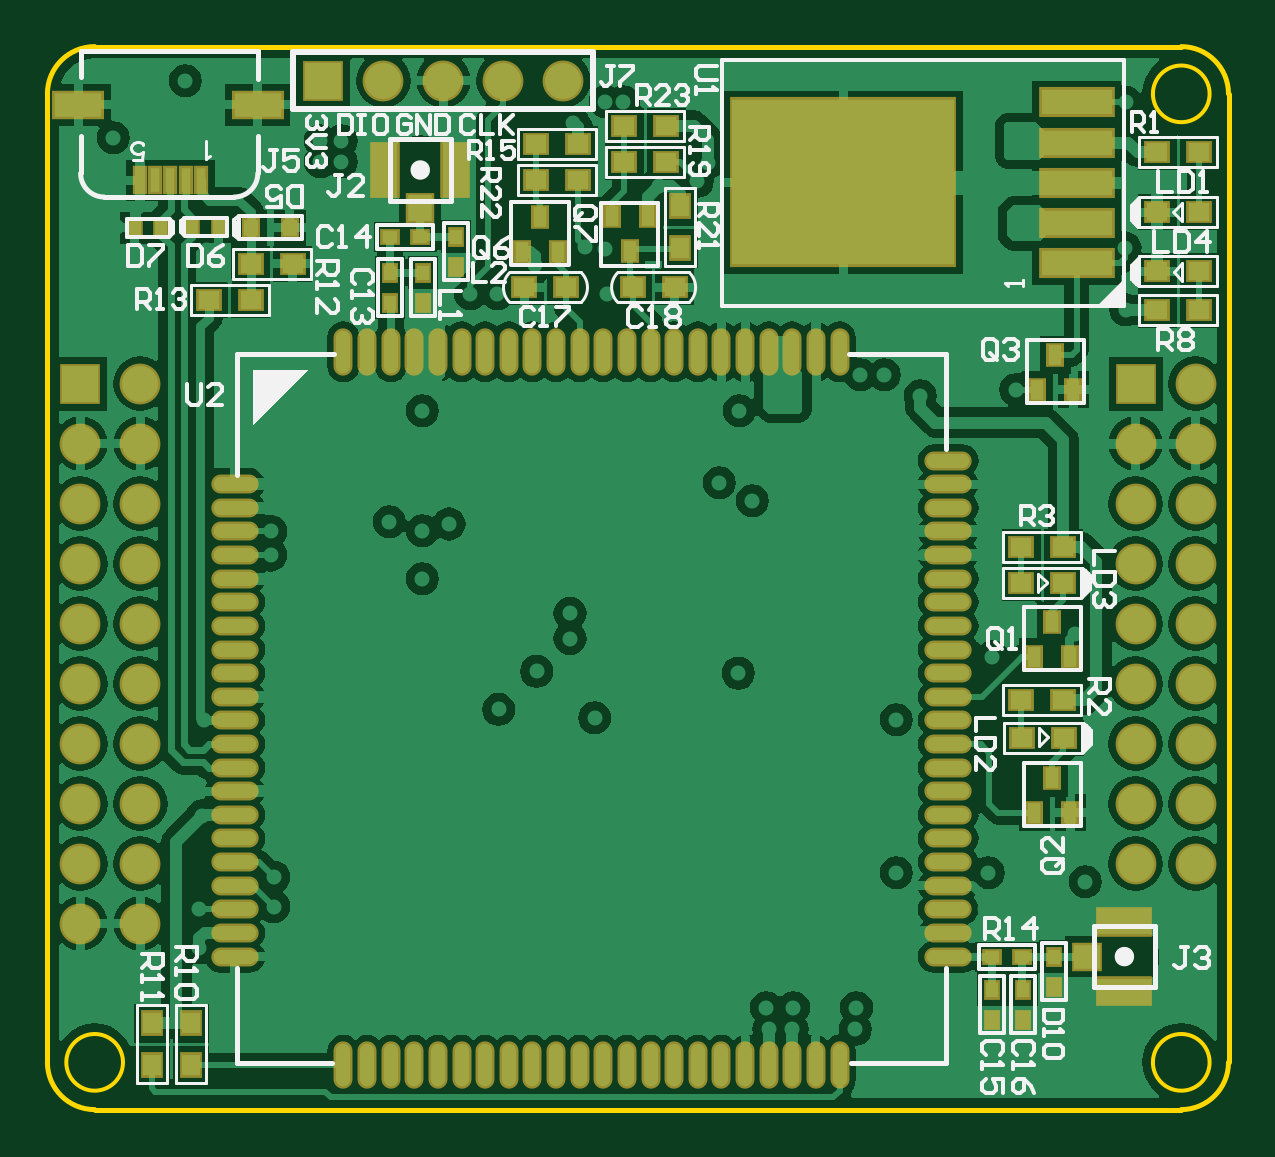
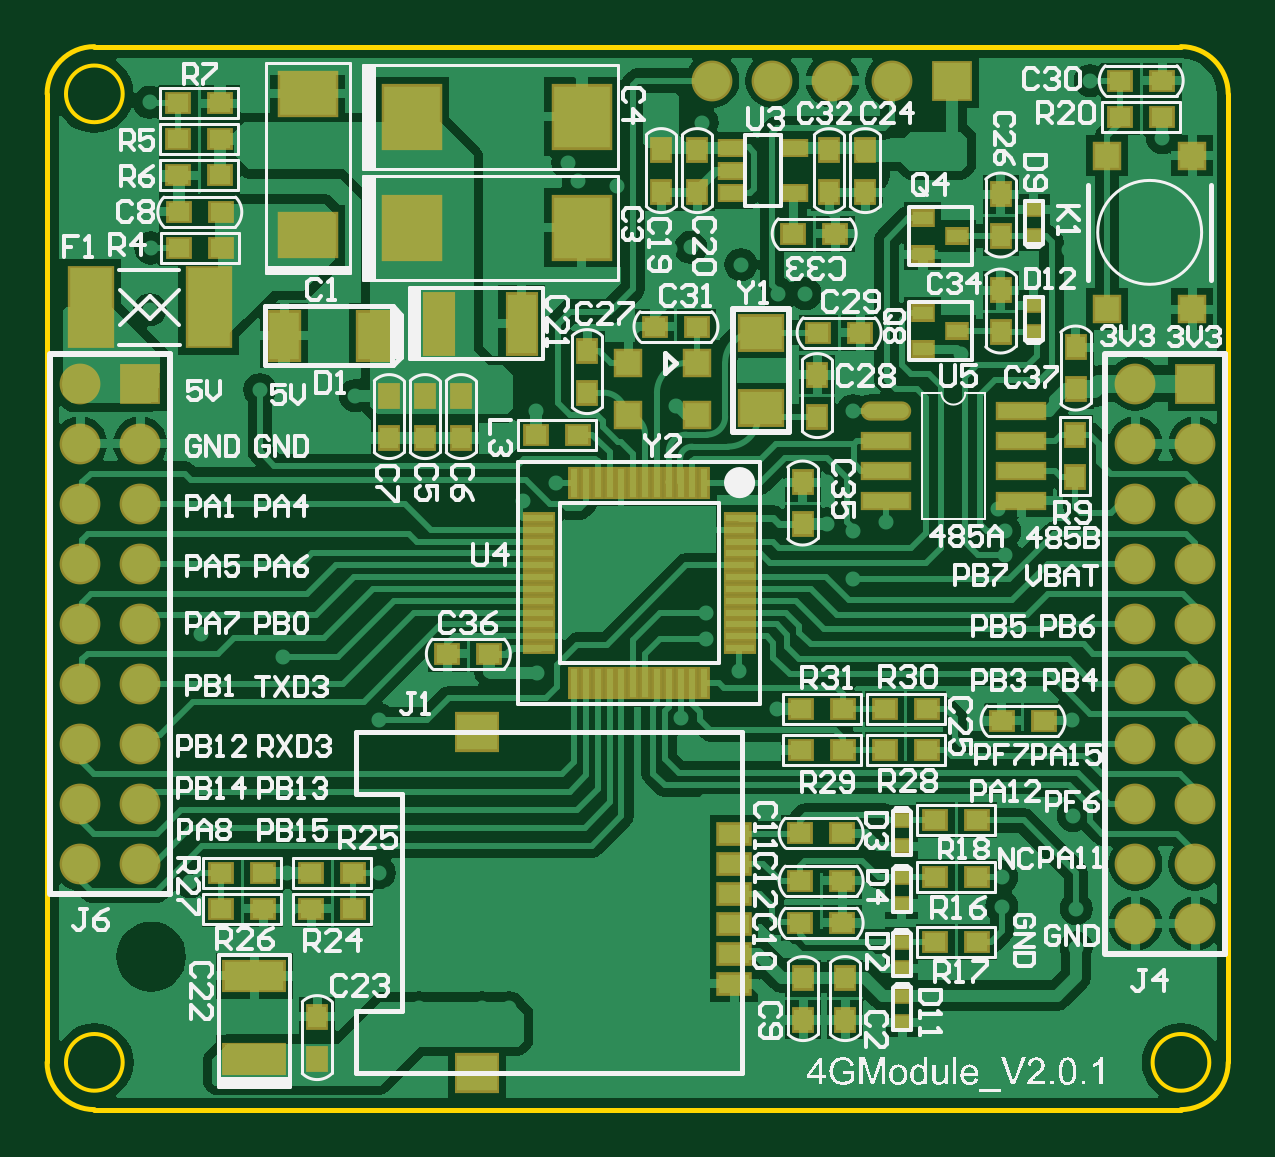
Circuit board: 9 layer files. Board 50.0 x 45.0 mm.
- bottom_copper: SIM7600_M_V2.1.1.GBL (59385 bytes)
- bottom_silk: SIM7600_M_V2.1.1.GBO (68815 bytes)
- paste: SIM7600_M_V2.1.1.GBP (5421 bytes)
- bottom_mask: SIM7600_M_V2.1.1.GBS (7280 bytes)
- outline: SIM7600_M_V2.1.1.GKO (3031 bytes)
- top_copper: SIM7600_M_V2.1.1.GTL (70904 bytes)
- top_silk: SIM7600_M_V2.1.1.GTO (21732 bytes)
- paste: SIM7600_M_V2.1.1.GTP (4973 bytes)
- top_mask: SIM7600_M_V2.1.1.GTS (6309 bytes)

=== bottom_copper: SIM7600_M_V2.1.1.GBL (59385 bytes, source omitted) ===
=== bottom_silk: SIM7600_M_V2.1.1.GBO (68815 bytes, source omitted) ===
=== paste: SIM7600_M_V2.1.1.GBP ===
%FSLAX25Y25*%
%MOIN*%
G70*
G01*
G75*
G04 Layer_Color=128*
%ADD10R,0.02000X0.02500*%
%ADD11R,0.02500X0.02000*%
%ADD12R,0.02200X0.03300*%
%ADD13R,0.03500X0.03000*%
%ADD14R,0.03000X0.03500*%
%ADD15R,0.02362X0.02756*%
%ADD16R,0.01575X0.03937*%
%ADD17R,0.07874X0.03937*%
%ADD18R,0.11811X0.04213*%
%ADD19R,0.08661X0.04134*%
%ADD20R,0.04331X0.03937*%
%ADD21R,0.03937X0.04331*%
%ADD22R,0.04134X0.08661*%
%ADD23R,0.37008X0.27559*%
%ADD24O,0.02362X0.07087*%
%ADD25O,0.07087X0.02362*%
%ADD26R,0.01969X0.02362*%
%ADD27C,0.01200*%
%ADD28C,0.01000*%
%ADD29C,0.02000*%
%ADD30C,0.00600*%
%ADD31C,0.01500*%
%ADD32C,0.01300*%
%ADD33C,0.04000*%
%ADD34C,0.06000*%
%ADD35R,0.06000X0.06000*%
%ADD36R,0.06000X0.06000*%
%ADD37C,0.02500*%
%ADD38C,0.03000*%
%ADD39O,0.07600X0.02400*%
%ADD40R,0.07600X0.02400*%
%ADD41R,0.04724X0.01181*%
%ADD42R,0.01181X0.04724*%
%ADD43R,0.03937X0.02362*%
%ADD44R,0.03937X0.03937*%
%ADD45R,0.09449X0.10236*%
%ADD46R,0.07087X0.12992*%
%ADD47R,0.03937X0.03937*%
%ADD48R,0.03937X0.03937*%
%ADD49R,0.04921X0.07874*%
%ADD50R,0.09449X0.07087*%
%ADD51R,0.09843X0.04724*%
%ADD52R,0.04724X0.09843*%
%ADD53R,0.07087X0.05512*%
%ADD54R,0.02362X0.01969*%
%ADD55R,0.03300X0.02200*%
%ADD56R,0.05118X0.03150*%
%ADD57R,0.06693X0.05906*%
%ADD58C,0.01100*%
%ADD59C,0.07000*%
%ADD60C,0.00787*%
%ADD61C,0.01600*%
%ADD62C,0.00500*%
%ADD63C,0.00800*%
%ADD64R,0.00700X0.02537*%
%ADD65C,0.00400*%
%ADD66C,0.02756*%
%ADD67C,0.00700*%
%ADD68R,0.01870X0.17323*%
%ADD69R,0.01181X0.08412*%
%ADD70R,0.11811X0.01300*%
%ADD71R,0.13988X0.01000*%
%ADD72R,0.01300X0.11811*%
D13*
X11000Y165500D02*
D03*
X145800Y39500D02*
D03*
X152800D02*
D03*
X50200Y60000D02*
D03*
X57200D02*
D03*
X50200Y66700D02*
D03*
X57200D02*
D03*
X64200D02*
D03*
X71200D02*
D03*
X64200Y60000D02*
D03*
X71200D02*
D03*
X123143Y75941D02*
D03*
X130142D02*
D03*
X18000Y171500D02*
D03*
X11000D02*
D03*
X18000Y165500D02*
D03*
X108343Y112500D02*
D03*
X115342D02*
D03*
X167800Y39500D02*
D03*
X160800D02*
D03*
Y33500D02*
D03*
X167800D02*
D03*
X152800D02*
D03*
X65500Y146000D02*
D03*
X72500D02*
D03*
X145800Y33500D02*
D03*
X167900Y149600D02*
D03*
X64342Y38100D02*
D03*
X71342D02*
D03*
X64342Y46100D02*
D03*
X71342D02*
D03*
X48842Y28000D02*
D03*
X41842D02*
D03*
X175000Y161700D02*
D03*
X168000D02*
D03*
X175000Y167700D02*
D03*
X168000D02*
D03*
X174900Y149600D02*
D03*
X167900Y143600D02*
D03*
X174900D02*
D03*
X175000Y155700D02*
D03*
X168000D02*
D03*
X41842Y38748D02*
D03*
X48842D02*
D03*
X30700Y64800D02*
D03*
X37700D02*
D03*
X95537Y130500D02*
D03*
X88537D02*
D03*
X61343Y129500D02*
D03*
X68343D02*
D03*
X64342Y31100D02*
D03*
X71342D02*
D03*
X41842Y48200D02*
D03*
X48842D02*
D03*
D14*
X70937Y97594D02*
D03*
Y104595D02*
D03*
X94500Y153000D02*
D03*
Y160000D02*
D03*
X151842Y15500D02*
D03*
Y8500D02*
D03*
X70842Y22000D02*
D03*
Y15000D02*
D03*
X63842Y22000D02*
D03*
Y15000D02*
D03*
X133843Y112000D02*
D03*
Y119000D02*
D03*
X139842Y112000D02*
D03*
Y119000D02*
D03*
X127842Y112000D02*
D03*
Y119000D02*
D03*
X66500Y153000D02*
D03*
Y160000D02*
D03*
X88500Y153000D02*
D03*
Y160000D02*
D03*
X106843Y126500D02*
D03*
Y119500D02*
D03*
X68500Y122500D02*
D03*
Y115500D02*
D03*
X25437Y127094D02*
D03*
Y120095D02*
D03*
X37937Y129595D02*
D03*
Y136594D02*
D03*
Y152594D02*
D03*
Y145595D02*
D03*
X60500Y160000D02*
D03*
Y153000D02*
D03*
X25500Y112500D02*
D03*
Y105500D02*
D03*
D39*
X57000Y116500D02*
D03*
D40*
Y111500D02*
D03*
Y106500D02*
D03*
Y101500D02*
D03*
X34500D02*
D03*
Y106500D02*
D03*
Y111500D02*
D03*
Y116500D02*
D03*
D41*
X81437Y88752D02*
D03*
Y86783D02*
D03*
Y94657D02*
D03*
Y92689D02*
D03*
X114902Y96626D02*
D03*
Y94657D02*
D03*
Y92689D02*
D03*
Y90720D02*
D03*
Y88752D02*
D03*
Y86783D02*
D03*
Y84815D02*
D03*
Y82846D02*
D03*
Y80878D02*
D03*
Y78909D02*
D03*
Y76941D02*
D03*
X81437Y76941D02*
D03*
Y78909D02*
D03*
Y80878D02*
D03*
Y82846D02*
D03*
Y84815D02*
D03*
Y90720D02*
D03*
Y96626D02*
D03*
Y98594D02*
D03*
X114902Y98594D02*
D03*
D42*
X91280Y104500D02*
D03*
X93248D02*
D03*
X95217D02*
D03*
X97185D02*
D03*
X99154D02*
D03*
X101122D02*
D03*
X103091D02*
D03*
X108996Y71035D02*
D03*
X107028D02*
D03*
X105059D02*
D03*
X103091D02*
D03*
X101122D02*
D03*
X95217D02*
D03*
X93248D02*
D03*
X91280D02*
D03*
X89311D02*
D03*
X87343D02*
D03*
X108996Y104500D02*
D03*
X99154Y71035D02*
D03*
X97185D02*
D03*
X87343Y104500D02*
D03*
X105059D02*
D03*
X89311D02*
D03*
X107028D02*
D03*
D43*
X72382Y160240D02*
D03*
Y152760D02*
D03*
X82618D02*
D03*
Y156500D02*
D03*
Y160240D02*
D03*
D44*
X88537Y124458D02*
D03*
X99954Y115796D02*
D03*
X88537D02*
D03*
X99954Y124458D02*
D03*
D45*
X136116Y165500D02*
D03*
X107769D02*
D03*
X136116Y147000D02*
D03*
X107769D02*
D03*
D46*
X169915Y133700D02*
D03*
X189600D02*
D03*
D47*
X20173Y159000D02*
D03*
Y133409D02*
D03*
D48*
X6000Y159000D02*
D03*
Y133409D02*
D03*
D49*
X142561Y129000D02*
D03*
X157324D02*
D03*
D50*
X153443Y145689D02*
D03*
Y169311D02*
D03*
D51*
X162343Y8500D02*
D03*
Y22279D02*
D03*
D52*
X117763Y131000D02*
D03*
X131543D02*
D03*
D53*
X77842Y116902D02*
D03*
Y129500D02*
D03*
D54*
X54443Y23557D02*
D03*
Y28000D02*
D03*
Y48300D02*
D03*
Y43857D02*
D03*
Y34305D02*
D03*
Y38748D02*
D03*
X54343Y19000D02*
D03*
Y14557D02*
D03*
X32437Y134038D02*
D03*
Y129595D02*
D03*
Y145595D02*
D03*
Y150038D02*
D03*
D55*
X50937Y148594D02*
D03*
Y142595D02*
D03*
X45137Y145595D02*
D03*
X50937Y132800D02*
D03*
Y126800D02*
D03*
X45137Y129800D02*
D03*
D56*
X82342Y26000D02*
D03*
Y36000D02*
D03*
Y46000D02*
D03*
Y31000D02*
D03*
Y21000D02*
D03*
Y41000D02*
D03*
D57*
X125256Y6157D02*
D03*
Y62850D02*
D03*
M02*

=== bottom_mask: SIM7600_M_V2.1.1.GBS (7280 bytes, source omitted) ===
=== outline: SIM7600_M_V2.1.1.GKO ===
%FSLAX25Y25*%
%MOIN*%
G70*
G01*
G75*
G04 Layer_Color=16711935*
%ADD10R,0.02000X0.02500*%
%ADD11R,0.02500X0.02000*%
%ADD12R,0.02200X0.03300*%
%ADD13R,0.03500X0.03000*%
%ADD14R,0.03000X0.03500*%
%ADD15R,0.02362X0.02756*%
%ADD16R,0.01575X0.03937*%
%ADD17R,0.07874X0.03937*%
%ADD18R,0.11811X0.04213*%
%ADD19R,0.08661X0.04134*%
%ADD20R,0.04331X0.03937*%
%ADD21R,0.03937X0.04331*%
%ADD22R,0.04134X0.08661*%
%ADD23R,0.37008X0.27559*%
%ADD24O,0.02362X0.07087*%
%ADD25O,0.07087X0.02362*%
%ADD26R,0.01969X0.02362*%
%ADD27C,0.01200*%
%ADD28C,0.01000*%
%ADD29C,0.02000*%
%ADD30C,0.00600*%
%ADD31C,0.01500*%
%ADD32C,0.01300*%
%ADD33C,0.04000*%
%ADD34C,0.06000*%
%ADD35R,0.06000X0.06000*%
%ADD36R,0.06000X0.06000*%
%ADD37C,0.02500*%
%ADD38C,0.03000*%
%ADD39O,0.07600X0.02400*%
%ADD40R,0.07600X0.02400*%
%ADD41R,0.04724X0.01181*%
%ADD42R,0.01181X0.04724*%
%ADD43R,0.03937X0.02362*%
%ADD44R,0.03937X0.03937*%
%ADD45R,0.09449X0.10236*%
%ADD46R,0.07087X0.12992*%
%ADD47R,0.03937X0.03937*%
%ADD48R,0.03937X0.03937*%
%ADD49R,0.04921X0.07874*%
%ADD50R,0.09449X0.07087*%
%ADD51R,0.09843X0.04724*%
%ADD52R,0.04724X0.09843*%
%ADD53R,0.07087X0.05512*%
%ADD54R,0.02362X0.01969*%
%ADD55R,0.03300X0.02200*%
%ADD56R,0.05118X0.03150*%
%ADD57R,0.06693X0.05906*%
%ADD58C,0.01100*%
%ADD59C,0.07000*%
%ADD60C,0.00787*%
%ADD61C,0.01600*%
%ADD62C,0.00500*%
%ADD63C,0.00800*%
%ADD64R,0.00700X0.02537*%
%ADD65C,0.00400*%
%ADD66C,0.02756*%
%ADD67C,0.00700*%
%ADD68R,0.01870X0.17323*%
%ADD69R,0.01181X0.08412*%
%ADD70R,0.11811X0.01300*%
%ADD71R,0.13988X0.01000*%
%ADD72R,0.01300X0.11811*%
%ADD73R,0.02800X0.03300*%
%ADD74R,0.03300X0.02800*%
%ADD75R,0.03000X0.04100*%
%ADD76R,0.04300X0.03800*%
%ADD77R,0.03800X0.04300*%
%ADD78R,0.03162X0.03556*%
%ADD79R,0.02375X0.04737*%
%ADD80R,0.08674X0.04737*%
%ADD81R,0.12611X0.05013*%
%ADD82R,0.09461X0.04934*%
%ADD83R,0.05131X0.04737*%
%ADD84R,0.04737X0.05131*%
%ADD85R,0.04934X0.09461*%
%ADD86R,0.37808X0.28359*%
%ADD87O,0.03162X0.07887*%
%ADD88O,0.07887X0.03162*%
%ADD89R,0.02769X0.03162*%
%ADD90C,0.06800*%
%ADD91R,0.06800X0.06800*%
%ADD92R,0.06800X0.06800*%
%ADD93O,0.08400X0.03200*%
%ADD94R,0.08400X0.03200*%
%ADD95R,0.05524X0.01981*%
%ADD96R,0.01981X0.05524*%
%ADD97R,0.04737X0.03162*%
%ADD98R,0.04737X0.04737*%
%ADD99R,0.10249X0.11036*%
%ADD100R,0.07887X0.13792*%
%ADD101R,0.04737X0.04737*%
%ADD102R,0.04737X0.04737*%
%ADD103R,0.05721X0.08674*%
%ADD104R,0.10249X0.07887*%
%ADD105R,0.10642X0.05524*%
%ADD106R,0.05524X0.10642*%
%ADD107R,0.07887X0.06312*%
%ADD108R,0.03162X0.02769*%
%ADD109R,0.04100X0.03000*%
%ADD110R,0.05918X0.03950*%
%ADD111R,0.07493X0.06706*%
D30*
X193701Y7874D02*
G03*
X193701Y7874I-4724J0D01*
G01*
Y169291D02*
G03*
X193701Y169291I-4724J0D01*
G01*
X12598Y7874D02*
G03*
X12598Y7874I-4724J0D01*
G01*
D63*
X0Y7874D02*
G03*
X7874Y0I7874J0D01*
G01*
X188976D02*
G03*
X196850Y7874I0J7874D01*
G01*
Y169291D02*
G03*
X188976Y177165I-7874J0D01*
G01*
X7874Y177165D02*
G03*
X0Y169291I0J-7874D01*
G01*
X196850Y7874D02*
Y169291D01*
X7874Y177165D02*
X188976Y177165D01*
X7874Y0D02*
X188976D01*
X0Y7874D02*
Y169291D01*
M02*

=== top_copper: SIM7600_M_V2.1.1.GTL (70904 bytes, source omitted) ===
=== top_silk: SIM7600_M_V2.1.1.GTO (21732 bytes, source omitted) ===
=== paste: SIM7600_M_V2.1.1.GTP ===
%FSLAX25Y25*%
%MOIN*%
G70*
G01*
G75*
G04 Layer_Color=8421504*
%ADD10R,0.02000X0.02500*%
%ADD11R,0.02500X0.02000*%
%ADD12R,0.02200X0.03300*%
%ADD13R,0.03500X0.03000*%
%ADD14R,0.03000X0.03500*%
%ADD15R,0.02362X0.02756*%
%ADD16R,0.01575X0.03937*%
%ADD17R,0.07874X0.03937*%
%ADD18R,0.11811X0.04213*%
%ADD19R,0.08661X0.04134*%
%ADD20R,0.04331X0.03937*%
%ADD21R,0.03937X0.04331*%
%ADD22R,0.04134X0.08661*%
%ADD23R,0.37008X0.27559*%
%ADD24O,0.02362X0.07087*%
%ADD25O,0.07087X0.02362*%
%ADD26R,0.01969X0.02362*%
%ADD27C,0.01200*%
%ADD28C,0.01000*%
%ADD29C,0.02000*%
%ADD30C,0.00600*%
%ADD31C,0.01500*%
%ADD32C,0.01300*%
%ADD33C,0.04000*%
%ADD34C,0.06000*%
%ADD35R,0.06000X0.06000*%
%ADD36R,0.06000X0.06000*%
%ADD37C,0.02500*%
%ADD38C,0.03000*%
%ADD39O,0.07600X0.02400*%
%ADD40R,0.07600X0.02400*%
%ADD41R,0.04724X0.01181*%
%ADD42R,0.01181X0.04724*%
%ADD43R,0.03937X0.02362*%
%ADD44R,0.03937X0.03937*%
%ADD45R,0.09449X0.10236*%
%ADD46R,0.07087X0.12992*%
%ADD47R,0.03937X0.03937*%
%ADD48R,0.03937X0.03937*%
%ADD49R,0.04921X0.07874*%
%ADD50R,0.09449X0.07087*%
%ADD51R,0.09843X0.04724*%
%ADD52R,0.04724X0.09843*%
%ADD53R,0.07087X0.05512*%
%ADD54R,0.02362X0.01969*%
%ADD55R,0.03300X0.02200*%
%ADD56R,0.05118X0.03150*%
%ADD57R,0.06693X0.05906*%
%ADD58C,0.01100*%
%ADD59C,0.07000*%
%ADD60C,0.00787*%
%ADD61C,0.01600*%
%ADD62C,0.00500*%
%ADD63C,0.00800*%
%ADD64R,0.00700X0.02537*%
%ADD65C,0.00400*%
%ADD66C,0.02756*%
%ADD67C,0.00700*%
%ADD68R,0.01870X0.17323*%
%ADD69R,0.01181X0.08412*%
%ADD70R,0.11811X0.01300*%
%ADD71R,0.13988X0.01000*%
%ADD72R,0.01300X0.11811*%
D10*
X167830Y20500D02*
D03*
Y25500D02*
D03*
X162530Y15000D02*
D03*
Y20000D02*
D03*
X68142Y145500D02*
D03*
Y140500D02*
D03*
X62643Y134500D02*
D03*
Y139500D02*
D03*
X57143Y134500D02*
D03*
Y139500D02*
D03*
X157430Y20000D02*
D03*
Y15000D02*
D03*
D11*
X162430Y25500D02*
D03*
X157430D02*
D03*
X57143Y145500D02*
D03*
X62142D02*
D03*
D12*
X100032Y148874D02*
D03*
X94032D02*
D03*
X97032Y143074D02*
D03*
X167500Y81300D02*
D03*
X170500Y75500D02*
D03*
X164500D02*
D03*
Y49500D02*
D03*
X170500D02*
D03*
X167500Y55300D02*
D03*
X168000Y125800D02*
D03*
X171000Y120000D02*
D03*
X165000D02*
D03*
X82143Y148800D02*
D03*
X85142Y143000D02*
D03*
X79142D02*
D03*
D13*
X26900Y135000D02*
D03*
X33900D02*
D03*
X192000Y133294D02*
D03*
X185000D02*
D03*
Y159595D02*
D03*
X192000D02*
D03*
Y139700D02*
D03*
X185000D02*
D03*
X81442Y155000D02*
D03*
X88442D02*
D03*
X96143Y158000D02*
D03*
X103142D02*
D03*
X33874Y141000D02*
D03*
X40874D02*
D03*
X162343Y93800D02*
D03*
X169343D02*
D03*
X169500Y62000D02*
D03*
X162500D02*
D03*
X169343Y87800D02*
D03*
X162343D02*
D03*
X191937Y149594D02*
D03*
X184937D02*
D03*
X169343Y68300D02*
D03*
X162343D02*
D03*
X81442Y161000D02*
D03*
X97532Y137018D02*
D03*
X104532D02*
D03*
X96143Y164000D02*
D03*
X86513Y137018D02*
D03*
X79513D02*
D03*
X88442Y161000D02*
D03*
X103142Y164000D02*
D03*
D14*
X105437Y150594D02*
D03*
Y143595D02*
D03*
X17350Y7366D02*
D03*
Y14366D02*
D03*
X23850Y7366D02*
D03*
Y14366D02*
D03*
D15*
X40370Y146985D02*
D03*
X33874D02*
D03*
D16*
X17938Y154851D02*
D03*
X25615D02*
D03*
X20497D02*
D03*
X15379D02*
D03*
X23056D02*
D03*
D17*
X35064Y167450D02*
D03*
X5142D02*
D03*
D18*
X171537Y147787D02*
D03*
Y141095D02*
D03*
Y161173D02*
D03*
Y154480D02*
D03*
Y167866D02*
D03*
D19*
X179500Y19693D02*
D03*
Y31307D02*
D03*
D20*
X173201Y25500D02*
D03*
D21*
X62142Y150301D02*
D03*
D22*
X56335Y156600D02*
D03*
X67950D02*
D03*
D23*
X132649Y154520D02*
D03*
D24*
X53280Y7390D02*
D03*
X61154D02*
D03*
X65091D02*
D03*
X72965D02*
D03*
X69028D02*
D03*
X84776D02*
D03*
X88713D02*
D03*
X80839D02*
D03*
X76902D02*
D03*
X108398D02*
D03*
X112335D02*
D03*
X116272D02*
D03*
X100524D02*
D03*
X104461D02*
D03*
X96587D02*
D03*
X92650D02*
D03*
X132020D02*
D03*
X128083D02*
D03*
X57217Y7390D02*
D03*
X49343Y7390D02*
D03*
X53280Y126287D02*
D03*
X120209Y126287D02*
D03*
X124146D02*
D03*
X132020D02*
D03*
X128083D02*
D03*
X88713D02*
D03*
X92650D02*
D03*
X100524D02*
D03*
X96587D02*
D03*
X112335D02*
D03*
X116272D02*
D03*
X108398D02*
D03*
X104461D02*
D03*
X72965D02*
D03*
X76902D02*
D03*
X84776D02*
D03*
X80839D02*
D03*
X65091D02*
D03*
X69028D02*
D03*
X61154D02*
D03*
X57217D02*
D03*
X49343D02*
D03*
X120209Y7390D02*
D03*
X124146Y7390D02*
D03*
D25*
X150130Y104240D02*
D03*
Y100303D02*
D03*
Y92429D02*
D03*
Y96366D02*
D03*
Y80618D02*
D03*
Y76681D02*
D03*
Y84555D02*
D03*
Y88492D02*
D03*
Y56996D02*
D03*
Y53059D02*
D03*
Y45185D02*
D03*
Y49122D02*
D03*
Y64870D02*
D03*
Y60933D02*
D03*
Y68807D02*
D03*
Y72744D02*
D03*
Y25500D02*
D03*
Y33374D02*
D03*
Y29437D02*
D03*
Y37311D02*
D03*
Y41248D02*
D03*
X31232D02*
D03*
Y37311D02*
D03*
Y29437D02*
D03*
Y33374D02*
D03*
X150130Y108177D02*
D03*
X31232Y25500D02*
D03*
Y72744D02*
D03*
Y68807D02*
D03*
Y60933D02*
D03*
Y64870D02*
D03*
Y49122D02*
D03*
Y45185D02*
D03*
Y53059D02*
D03*
Y56996D02*
D03*
Y88492D02*
D03*
Y84555D02*
D03*
Y76681D02*
D03*
Y80618D02*
D03*
Y96366D02*
D03*
Y100303D02*
D03*
Y104240D02*
D03*
Y92429D02*
D03*
D26*
X28597Y147158D02*
D03*
X24154D02*
D03*
X19000Y147000D02*
D03*
X14557D02*
D03*
M02*

=== top_mask: SIM7600_M_V2.1.1.GTS (6309 bytes, source omitted) ===
